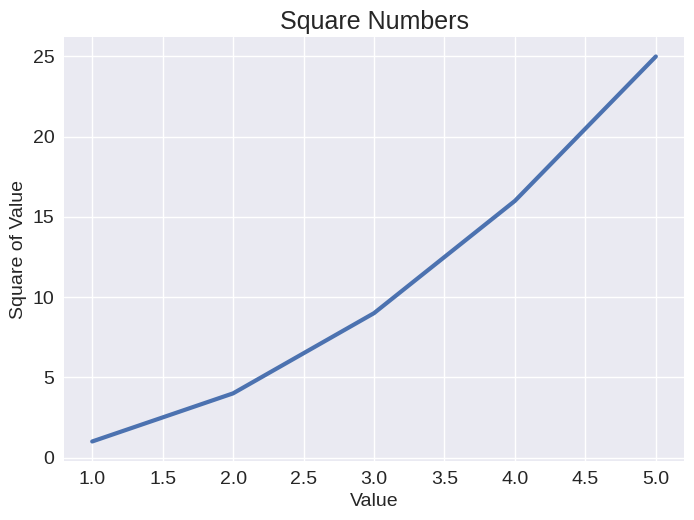

Python code for this plot:
import matplotlib.pyplot as plt

input_values = [1, 2, 3, 4, 5]
squares = [1, 4, 9, 16, 25]

plt.style.use("seaborn-v0_8")
fig, ax = plt.subplots()
ax.plot(input_values, squares, linewidth=3)

# Set chart title and label axes.
ax.set_title("Square Numbers", fontsize=18)
ax.set_xlabel("Value", fontsize=14)
ax.set_ylabel("Square of Value", fontsize=14)

# Set size of tick labels.
ax.tick_params(axis="both", labelsize=14)

plt.show()
